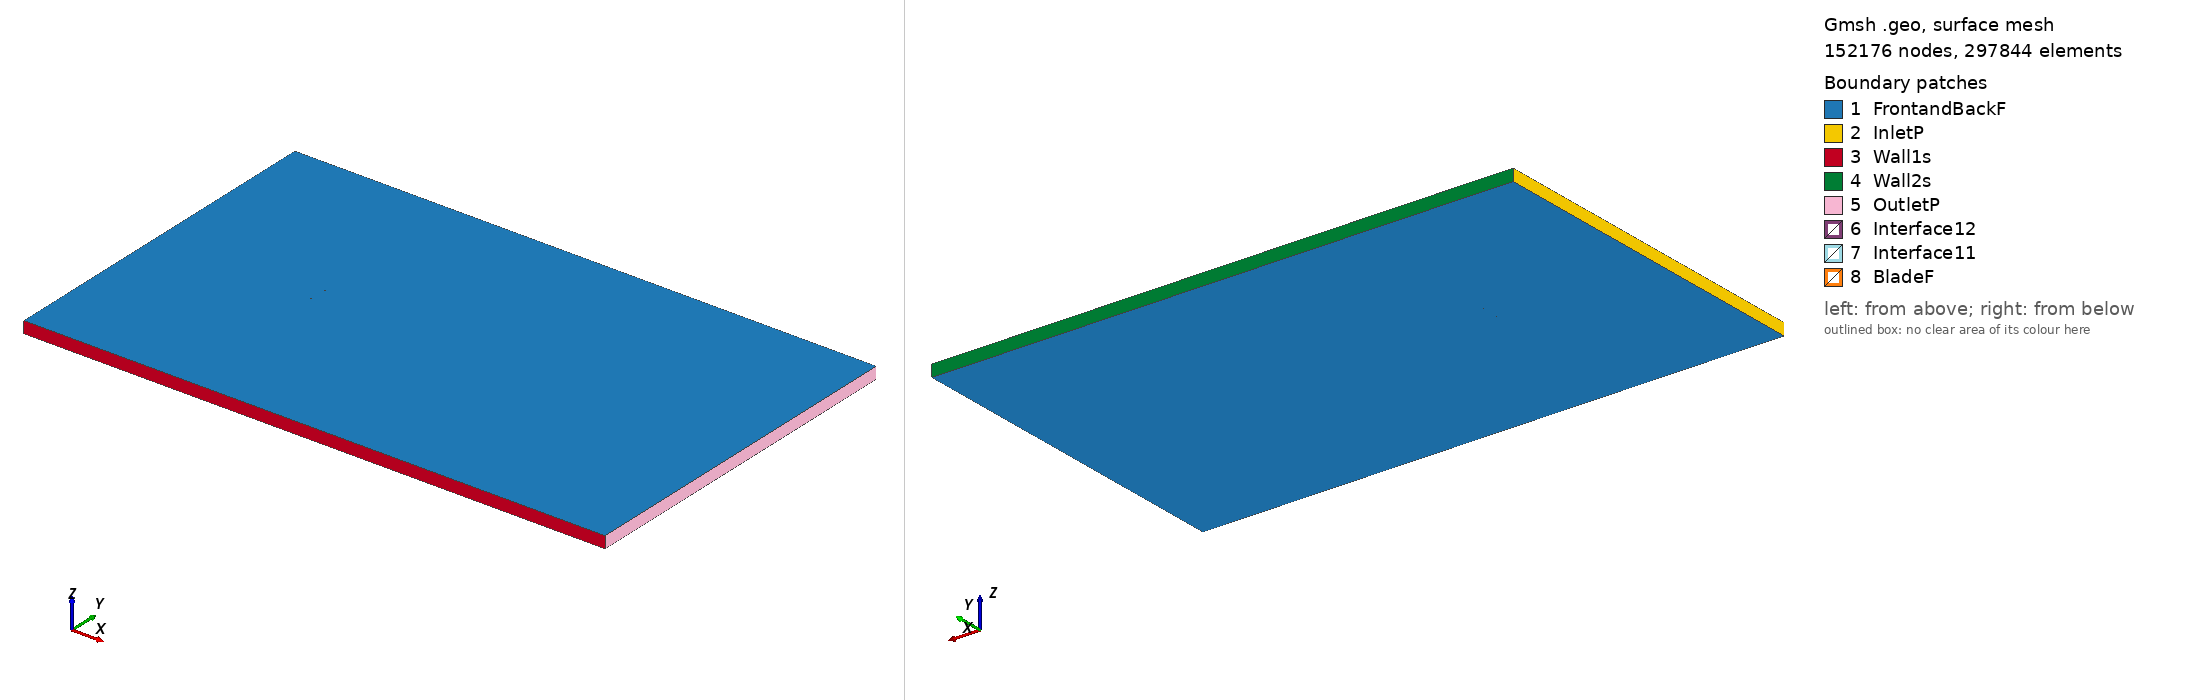

Gmsh geometry script, surface-meshed: 152176 nodes, 297844 surface elements. Boundary patches (legend numbers): 1 FrontandBackF, 2 InletP, 3 Wall1s, 4 Wall2s, 5 OutletP, 6 Interface12, 7 Interface11, 8 BladeF. Left view from above one corner, right view from below the opposite corner. Legend entries are the model's physical surfaces. The drawing asked Gmsh for element sizes between 1% and 20% of the model's largest extent; the script's own settings can give other sizes.

=== vr12_tsr_-0.14965_aoa_-4.9389.geo (drawn) ===
SetFactory("OpenCASCADE");

Point(1) = {0.074671, 0.746179, 0, 1.0};
Point(2) = {0.074063, 0.746191, 0, 1.0};
Point(3) = {0.071736, 0.746290, 0, 1.0};
Point(4) = {0.068625, 0.746510, 0, 1.0};
Point(5) = {0.064732, 0.746835, 0, 1.0};
Point(6) = {0.060061, 0.747226, 0, 1.0};
Point(7) = {0.054610, 0.747693, 0, 1.0};
Point(8) = {0.049160, 0.748140, 0, 1.0};
Point(9) = {0.042939, 0.748583, 0, 1.0};
Point(10) = {0.036718, 0.749007, 0, 1.0};
Point(11) = {0.030501, 0.749397, 0, 1.0};
Point(12) = {0.024291, 0.749699, 0, 1.0};
Point(13) = {0.016541, 0.749944, 0, 1.0};
Point(14) = {0.008806, 0.750000, 0, 1.0};
Point(15) = {0.001084, 0.749912, 0, 1.0};
Point(16) = {-0.006623, 0.749656, 0, 1.0};
Point(17) = {-0.014322, 0.749308, 0, 1.0};
Point(18) = {-0.022009, 0.748806, 0, 1.0};
Point(19) = {-0.029684, 0.748181, 0, 1.0};
Point(20) = {-0.037350, 0.747441, 0, 1.0};
Point(21) = {-0.045003, 0.746564, 0, 1.0};
Point(22) = {-0.052633, 0.745410, 0, 1.0};
Point(23) = {-0.058099, 0.744257, 0, 1.0};
Point(24) = {-0.062022, 0.743145, 0, 1.0};
Point(25) = {-0.064944, 0.742073, 0, 1.0};
Point(26) = {-0.067171, 0.741015, 0, 1.0};
Point(27) = {-0.068925, 0.740021, 0, 1.0};
Point(28) = {-0.070324, 0.739121, 0, 1.0};
Point(29) = {-0.071417, 0.738274, 0, 1.0};
Point(30) = {-0.072264, 0.737517, 0, 1.0};
Point(31) = {-0.072896, 0.736872, 0, 1.0};
Point(32) = {-0.073332, 0.736364, 0, 1.0};
Point(33) = {-0.073617, 0.735992, 0, 1.0};
Point(34) = {-0.073891, 0.735589, 0, 1.0};
Point(35) = {-0.074133, 0.735176, 0, 1.0};
Point(36) = {-0.074369, 0.734688, 0, 1.0};
Point(37) = {-0.074551, 0.734192, 0, 1.0};
Point(38) = {-0.074681, 0.733642, 0, 1.0};
Point(39) = {-0.074735, 0.733050, 0, 1.0};
Point(40) = {-0.074722, 0.732680, 0, 1.0};
Point(41) = {-0.074604, 0.732303, 0, 1.0};
Point(42) = {-0.074352, 0.731985, 0, 1.0};
Point(43) = {-0.074018, 0.731697, 0, 1.0};
Point(44) = {-0.073659, 0.731473, 0, 1.0};
Point(45) = {-0.073272, 0.731285, 0, 1.0};
Point(46) = {-0.072888, 0.731145, 0, 1.0};
Point(47) = {-0.072310, 0.730986, 0, 1.0};
Point(48) = {-0.071543, 0.730867, 0, 1.0};
Point(49) = {-0.070513, 0.730755, 0, 1.0};
Point(50) = {-0.069246, 0.730672, 0, 1.0};
Point(51) = {-0.067664, 0.730600, 0, 1.0};
Point(52) = {-0.065740, 0.730534, 0, 1.0};
Point(53) = {-0.063333, 0.730495, 0, 1.0};
Point(54) = {-0.060250, 0.730514, 0, 1.0};
Point(55) = {-0.056222, 0.730591, 0, 1.0};
Point(56) = {-0.051366, 0.730748, 0, 1.0};
Point(57) = {-0.043667, 0.731096, 0, 1.0};
Point(58) = {-0.035975, 0.731529, 0, 1.0};
Point(59) = {-0.028289, 0.732039, 0, 1.0};
Point(60) = {-0.020608, 0.732594, 0, 1.0};
Point(61) = {-0.012931, 0.733211, 0, 1.0};
Point(62) = {-0.005261, 0.733890, 0, 1.0};
Point(63) = {0.002407, 0.734606, 0, 1.0};
Point(64) = {0.010071, 0.735369, 0, 1.0};
Point(65) = {0.017730, 0.736175, 0, 1.0};
Point(66) = {0.025386, 0.737036, 0, 1.0};
Point(67) = {0.031505, 0.737774, 0, 1.0};
Point(68) = {0.037622, 0.738550, 0, 1.0};
Point(69) = {0.043734, 0.739375, 0, 1.0};
Point(70) = {0.049843, 0.740242, 0, 1.0};
Point(71) = {0.055185, 0.741042, 0, 1.0};
Point(72) = {0.060522, 0.741885, 0, 1.0};
Point(73) = {0.065089, 0.742703, 0, 1.0};
Point(74) = {0.068893, 0.743415, 0, 1.0};
Point(75) = {0.071934, 0.743997, 0, 1.0};
Point(76) = {0.074209, 0.744501, 0, 1.0};
Point(77) = {0.074803, 0.744645, 0, 1.0};
Point(78) = {-0.074671, -0.746179, 0, 1.0};
Point(79) = {-0.074063, -0.746191, 0, 1.0};
Point(80) = {-0.071736, -0.746290, 0, 1.0};
Point(81) = {-0.068625, -0.746510, 0, 1.0};
Point(82) = {-0.064732, -0.746835, 0, 1.0};
Point(83) = {-0.060061, -0.747226, 0, 1.0};
Point(84) = {-0.054610, -0.747693, 0, 1.0};
Point(85) = {-0.049160, -0.748140, 0, 1.0};
Point(86) = {-0.042939, -0.748583, 0, 1.0};
Point(87) = {-0.036718, -0.749007, 0, 1.0};
Point(88) = {-0.030501, -0.749397, 0, 1.0};
Point(89) = {-0.024291, -0.749699, 0, 1.0};
Point(90) = {-0.016541, -0.749944, 0, 1.0};
Point(91) = {-0.008806, -0.750000, 0, 1.0};
Point(92) = {-0.001084, -0.749912, 0, 1.0};
Point(93) = {0.006623, -0.749656, 0, 1.0};
Point(94) = {0.014322, -0.749308, 0, 1.0};
Point(95) = {0.022009, -0.748806, 0, 1.0};
Point(96) = {0.029684, -0.748181, 0, 1.0};
Point(97) = {0.037350, -0.747441, 0, 1.0};
Point(98) = {0.045003, -0.746564, 0, 1.0};
Point(99) = {0.052633, -0.745410, 0, 1.0};
Point(100) = {0.058099, -0.744257, 0, 1.0};
Point(101) = {0.062022, -0.743145, 0, 1.0};
Point(102) = {0.064944, -0.742073, 0, 1.0};
Point(103) = {0.067171, -0.741015, 0, 1.0};
Point(104) = {0.068925, -0.740021, 0, 1.0};
Point(105) = {0.070324, -0.739121, 0, 1.0};
Point(106) = {0.071417, -0.738274, 0, 1.0};
Point(107) = {0.072264, -0.737517, 0, 1.0};
Point(108) = {0.072896, -0.736872, 0, 1.0};
Point(109) = {0.073332, -0.736364, 0, 1.0};
Point(110) = {0.073617, -0.735992, 0, 1.0};
Point(111) = {0.073891, -0.735589, 0, 1.0};
Point(112) = {0.074133, -0.735176, 0, 1.0};
Point(113) = {0.074369, -0.734688, 0, 1.0};
Point(114) = {0.074551, -0.734192, 0, 1.0};
Point(115) = {0.074681, -0.733642, 0, 1.0};
Point(116) = {0.074735, -0.733050, 0, 1.0};
Point(117) = {0.074722, -0.732680, 0, 1.0};
Point(118) = {0.074604, -0.732303, 0, 1.0};
Point(119) = {0.074352, -0.731985, 0, 1.0};
Point(120) = {0.074018, -0.731697, 0, 1.0};
Point(121) = {0.073659, -0.731473, 0, 1.0};
Point(122) = {0.073272, -0.731285, 0, 1.0};
Point(123) = {0.072888, -0.731145, 0, 1.0};
Point(124) = {0.072310, -0.730986, 0, 1.0};
Point(125) = {0.071543, -0.730867, 0, 1.0};
Point(126) = {0.070513, -0.730755, 0, 1.0};
Point(127) = {0.069246, -0.730672, 0, 1.0};
Point(128) = {0.067664, -0.730600, 0, 1.0};
Point(129) = {0.065740, -0.730534, 0, 1.0};
Point(130) = {0.063333, -0.730495, 0, 1.0};
Point(131) = {0.060250, -0.730514, 0, 1.0};
Point(132) = {0.056222, -0.730591, 0, 1.0};
Point(133) = {0.051366, -0.730748, 0, 1.0};
Point(134) = {0.043667, -0.731096, 0, 1.0};
Point(135) = {0.035975, -0.731529, 0, 1.0};
Point(136) = {0.028289, -0.732039, 0, 1.0};
Point(137) = {0.020608, -0.732594, 0, 1.0};
Point(138) = {0.012931, -0.733211, 0, 1.0};
Point(139) = {0.005261, -0.733890, 0, 1.0};
Point(140) = {-0.002407, -0.734606, 0, 1.0};
Point(141) = {-0.010071, -0.735369, 0, 1.0};
Point(142) = {-0.017730, -0.736175, 0, 1.0};
Point(143) = {-0.025386, -0.737036, 0, 1.0};
Point(144) = {-0.031505, -0.737774, 0, 1.0};
Point(145) = {-0.037622, -0.738550, 0, 1.0};
Point(146) = {-0.043734, -0.739375, 0, 1.0};
Point(147) = {-0.049843, -0.740242, 0, 1.0};
Point(148) = {-0.055185, -0.741042, 0, 1.0};
Point(149) = {-0.060522, -0.741885, 0, 1.0};
Point(150) = {-0.065089, -0.742703, 0, 1.0};
Point(151) = {-0.068893, -0.743415, 0, 1.0};
Point(152) = {-0.071934, -0.743997, 0, 1.0};
Point(153) = {-0.074209, -0.744501, 0, 1.0};
Point(154) = {-0.074803, -0.744645, 0, 1.0};

// Lines: first blade (splines 1-4)
Spline(1) = {1:20};
Spline(2) = {20:59};
Spline(3) = {59:77};
Spline(4) = {77,1};

// Lines: second blade (splines 5-8)
Spline(5) = {78:97};
Spline(6) = {97:136};
Spline(7) = {136:154};
Spline(8) = {154,78};

// Outer domain (points 20001-4 and lines)
Point(155) = {-13.50000000, -15.00000000, 0, 1.0};
Point(156) = {-13.50000000, 15.00000000, 0, 1.0};
Point(157) = {36.00000000, 15.00000000, 0, 1.0};
Point(158) = {36.00000000, -15.00000000, 0, 1.0};
Line(11) = {155, 156};
Line(12) = {156, 157};
Line(13) = {157, 158};
Line(14) = {155, 158};

// Interface (between moving and stationary domain) (circles)
Circle(9) = {0, 0, 0, 0.80000000, 0, 2*Pi};
Circle(10) = {0, 0, 0, 0.80000000, 0, 2*Pi};

// Loops collect Lines/Splines/etc (blade1, blade2, domain, first circle)
Line Loop(1) = {1:4};
Line Loop(2) = {5:8};
Line Loop(3) = {11,12,13,-14};
Line Loop(4) = {9};

// BooleanDifference cuts out the circle/interface from the domain
Plane Surface(1) = {3};
Plane Surface(2) = {4};
BooleanDifference{ Surface{1}; Delete;}{ Surface{2}; Delete;}

// This one cuts out the blades from the inner circle/interface
Line Loop(6) = {10};
Plane Surface(5) = {6};
Plane Surface(6) = {1};
Plane Surface(7) = {2};
BooleanDifference{ Surface{5}; Delete;}{ Surface{6,7}; Delete;}

// extrude to 3rd dimension
Extrude {0, 0, 1} {Surface{1}; Surface{5}; Layers{1}; Recombine;}

// Physical Surfaces are the named boundaries (patches)
Physical Surface("Interface11") = {12};
Physical Surface("Interface12") = {10};

// sides of domain
Physical Surface("InletP") = {6};
Physical Surface("OutletP") = {9};

// top and bottom of domain
Physical Surface("Wall1s") = {7};
Physical Surface("Wall2s") = {8};

// Check FrontandBackF by ensuring there is nothing in the 3rd dimension
Physical Surface("FrontandBackF") = {1,11,5,21};
Physical Surface("BladeF") = {13:20};
Physical Volume("Turbine") = {2};
Physical Volume("Farfield") = {1};

// settings for airfoil boundary layer
Field[1] = BoundaryLayer;
Field[1].EdgesList = {1:8};
Field[1].hwall_n = 1e-3;
Field[1].thickness = 1.5e-2;
Field[1].ratio = 1.05;
Field[1].Quads = 1;
BoundaryLayer Field = 1;

// control points for mesh (blade and interface)
// floor((arc length / 1.5mm)/ 6) -> Transfinite Line
Transfinite Line {1,2,3,5,6,7} = 33 Using Progression 1;
Transfinite Line {4,8} = 2 Using Progression 1;
Transfinite Line {9, 15} = 800 Using Progression 1;

// For more information on gmsh syntax, visit http://gmsh.info/doc/texinfo/gmsh.html
